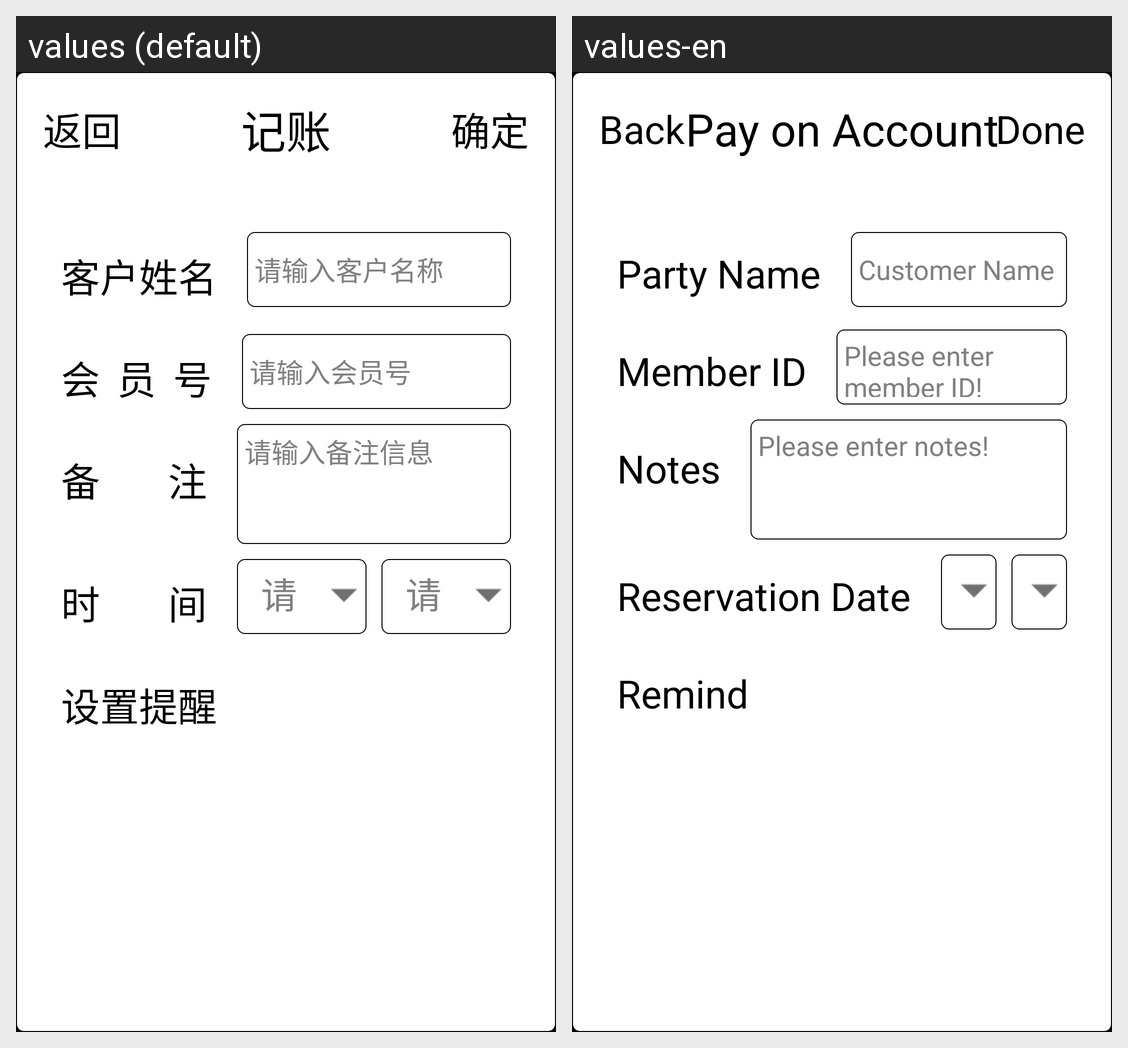

Strings drawn on this Android screen and how each of the app's shown locales translates them:
Android screen res/layout/dialog_change_account.xml rendered under 2 locales, left to right: values (default), values-en. Device: Nexus 5 (rendered at 1080×1920; each locale shown at half size, 540×960, under a caption strip naming it); theme android:Theme.NoTitleBar.Fullscreen.
Strings drawn on this screen, with the default value and each locale's value (text and hints the layout hard-codes, and strings that could not be matched under every locale, appear in the picture but are not listed):

common_back
  values: 返回
  values-en: Back

sth_change_account_title
  values: 记账
  values-en: Pay on Account

common_sure
  values: 确定
  values-en: Done

sth_customer_name
  values: 客户姓名
  values-en: Party Name

sth_customer_name_hine
  values: 请输入客户名称
  values-en: Customer Name

sth_menber_number
  values: 会  员  号
  values-en: Member ID

sth_member_number_hine
  values: 请输入会员号
  values-en: Please enter member ID!

sth_note
  values: 备        注
  values-en: Notes

sth_note_info_hine
  values: 请输入备注信息
  values-en: Please enter notes!

sth_time
  values: 时        间
  values-en: Reservation Date

sth_set_remind
  values: 设置提醒
  values-en: Remind
